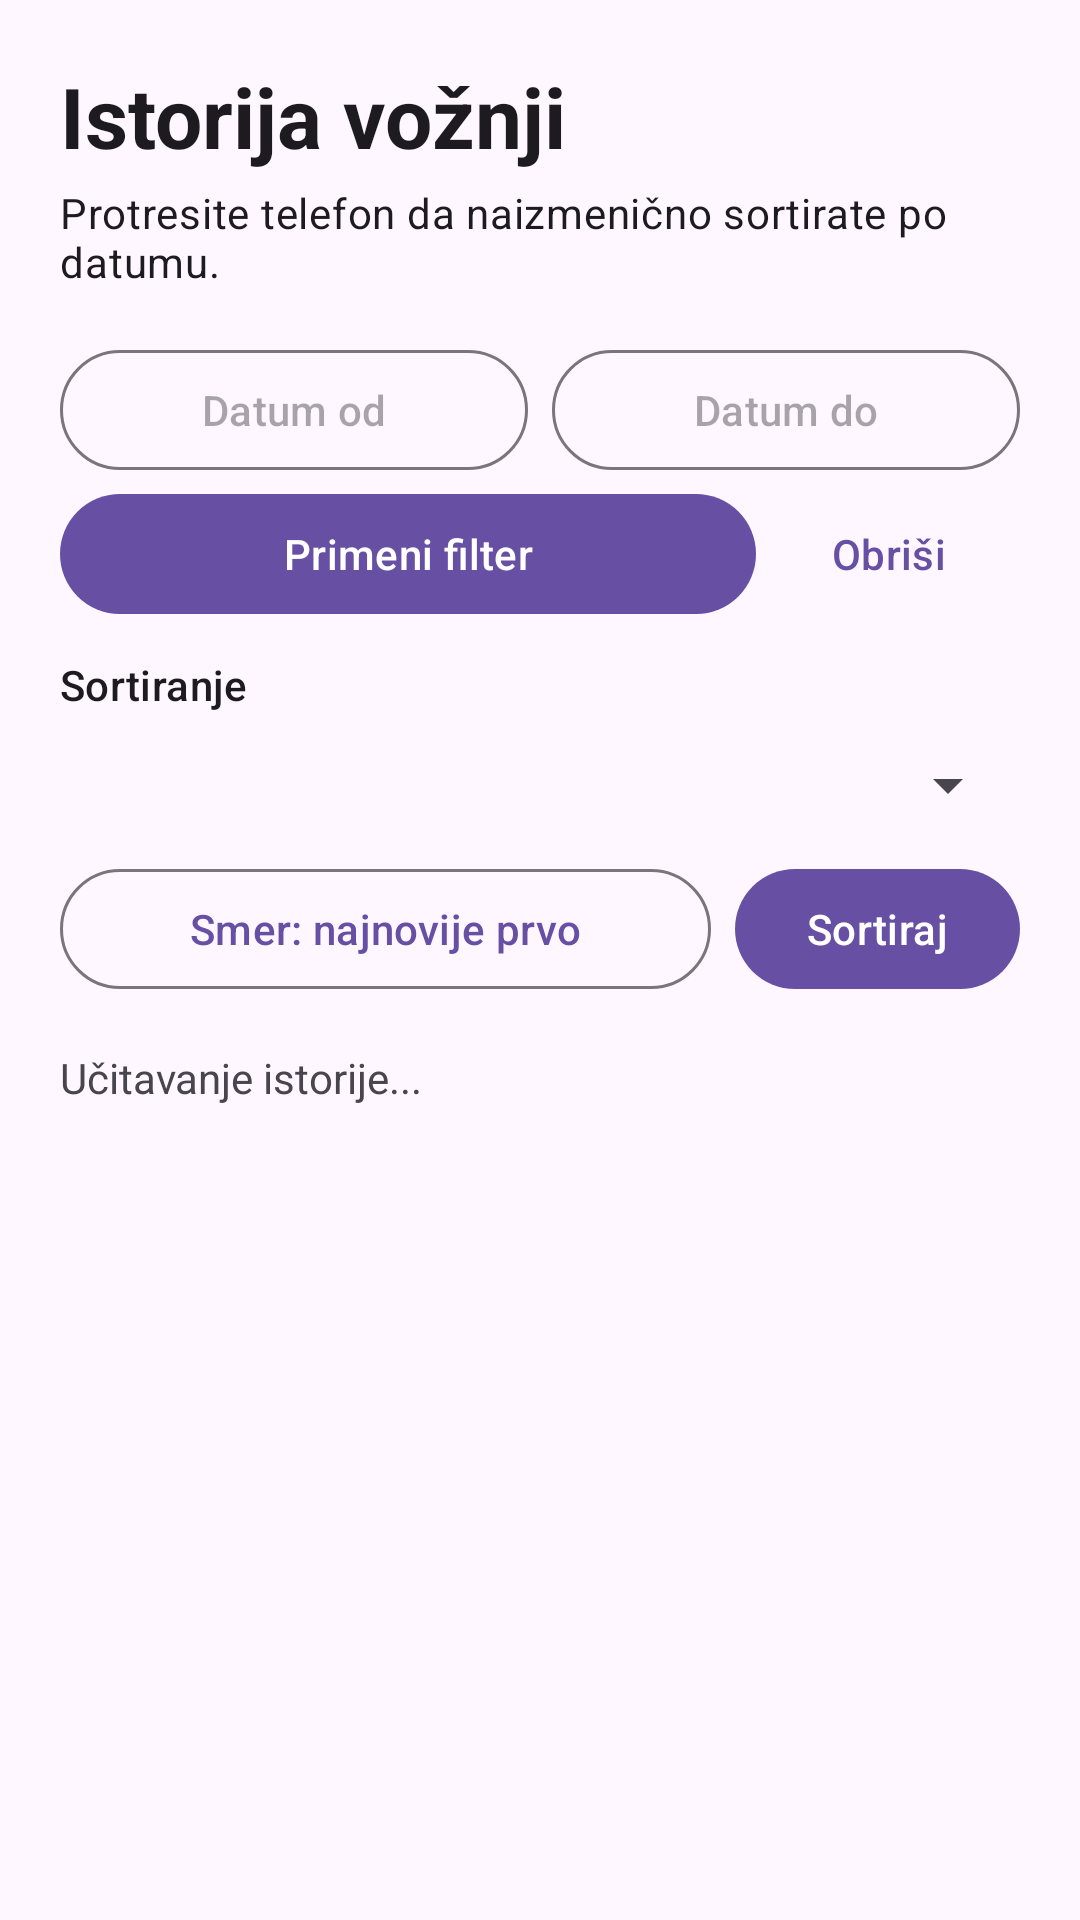

Android layout source for this screen:
<!-- AndroidManifest.xml: application theme Theme.MobilnaAplikacijaTim29 -->
<!-- res/layout/fragment_driver_ride_history.xml -->
<?xml version="1.0" encoding="utf-8"?>
<ScrollView xmlns:android="http://schemas.android.com/apk/res/android"
    android:layout_width="match_parent"
    android:layout_height="match_parent"
    android:fillViewport="true">

    <LinearLayout
        android:layout_width="match_parent"
        android:layout_height="wrap_content"
        android:orientation="vertical"
        android:padding="20dp">

        <TextView
            android:layout_width="match_parent"
            android:layout_height="wrap_content"
            android:text="Istorija vožnji"
            android:textAppearance="?attr/textAppearanceHeadlineMedium"
            android:textStyle="bold" />

        <TextView
            android:layout_width="match_parent"
            android:layout_height="wrap_content"
            android:layout_marginTop="4dp"
            android:text="Protresite telefon da naizmenično sortirate po datumu."
            android:textAppearance="?attr/textAppearanceBodyMedium" />

        <LinearLayout
            android:layout_width="match_parent"
            android:layout_height="wrap_content"
            android:layout_marginTop="16dp"
            android:orientation="horizontal">

            <com.google.android.material.button.MaterialButton
                android:id="@+id/ride_history_from"
                style="@style/Widget.Material3.Button.OutlinedButton"
                android:layout_width="0dp"
                android:layout_height="wrap_content"
                android:layout_weight="1"
                android:hint="Datum od"
                android:textAllCaps="false" />

            <com.google.android.material.button.MaterialButton
                android:id="@+id/ride_history_to"
                style="@style/Widget.Material3.Button.OutlinedButton"
                android:layout_width="0dp"
                android:layout_height="wrap_content"
                android:layout_marginStart="8dp"
                android:layout_weight="1"
                android:hint="Datum do"
                android:textAllCaps="false" />
        </LinearLayout>

        <LinearLayout
            android:layout_width="match_parent"
            android:layout_height="wrap_content"
            android:orientation="horizontal">

            <com.google.android.material.button.MaterialButton
                android:id="@+id/ride_history_apply"
                android:layout_width="0dp"
                android:layout_height="wrap_content"
                android:layout_weight="1"
                android:text="Primeni filter" />

            <com.google.android.material.button.MaterialButton
                android:id="@+id/ride_history_clear"
                style="@style/Widget.Material3.Button.TextButton"
                android:layout_width="wrap_content"
                android:layout_height="wrap_content"
                android:text="Obriši" />
        </LinearLayout>

        <TextView
            android:layout_width="match_parent"
            android:layout_height="wrap_content"
            android:layout_marginTop="10dp"
            android:text="Sortiranje"
            android:textAppearance="?attr/textAppearanceLabelLarge" />

        <Spinner
            android:id="@+id/ride_history_sort"
            android:layout_width="match_parent"
            android:layout_height="48dp" />

        <LinearLayout
            android:layout_width="match_parent"
            android:layout_height="wrap_content"
            android:orientation="horizontal">

            <com.google.android.material.button.MaterialButton
                android:id="@+id/ride_history_direction"
                style="@style/Widget.Material3.Button.OutlinedButton"
                android:layout_width="0dp"
                android:layout_height="wrap_content"
                android:layout_weight="1"
                android:text="Smer: najnovije prvo" />

            <com.google.android.material.button.MaterialButton
                android:id="@+id/ride_history_sort_apply"
                android:layout_width="wrap_content"
                android:layout_height="wrap_content"
                android:layout_marginStart="8dp"
                android:text="Sortiraj" />
        </LinearLayout>

        <TextView
            android:id="@+id/ride_history_message"
            android:layout_width="match_parent"
            android:layout_height="wrap_content"
            android:layout_marginTop="16dp"
            android:text="Učitavanje istorije..." />

        <LinearLayout
            android:id="@+id/ride_history_container"
            android:layout_width="match_parent"
            android:layout_height="wrap_content"
            android:layout_marginTop="12dp"
            android:orientation="vertical" />
    </LinearLayout>
</ScrollView>
<!-- resources referenced by this layout -->
<resources>
  <style name="Theme.MobilnaAplikacijaTim29" parent="Base.Theme.MobilnaAplikacijaTim29" />
  <style name="Base.Theme.MobilnaAplikacijaTim29" parent="Theme.Material3.DayNight.NoActionBar">
          
          
      </style>
</resources>
